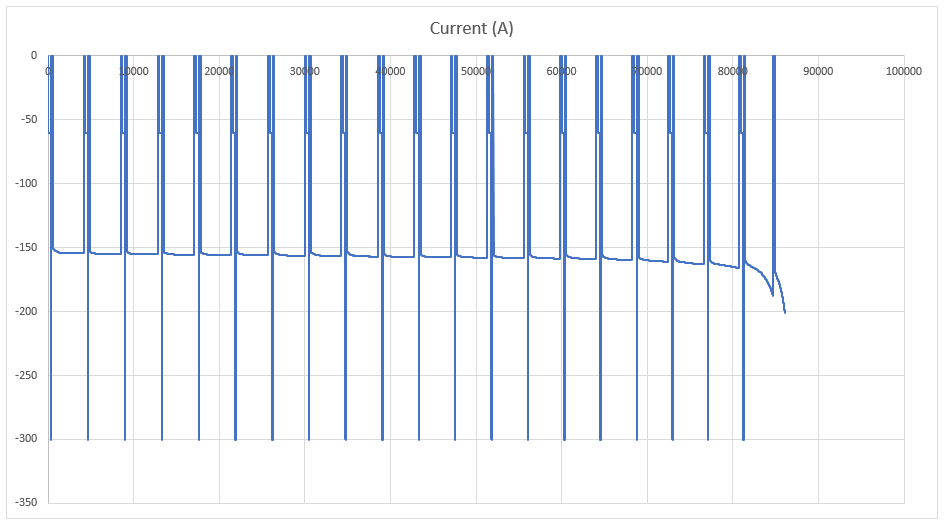

Values plotted in this chart, from the file beside it:
Step(s), Voltage(V), Current_inv(A), SOC_true(%)
0, 3.448, 0, 100
1, 3.432, -59.97, 99.64
2, 3.431, -59.98, 99.64
3, 3.43, -59.99, 99.64
4, 3.43, -59.99, 99.64
5, 3.429, -60, 99.64
6, 3.429, -60, 99.64
7, 3.428, -60, 99.64
8, 3.428, -60, 99.64
9, 3.427, -60, 99.64
10, 3.427, -60, 99.64
11, 3.426, -60, 99.64
12, 3.426, -60, 99.64
13, 3.425, -60, 99.63
14, 3.425, -60, 99.63
15, 3.425, -60, 99.63
16, 3.424, -60, 99.63
17, 3.424, -60, 99.63
18, 3.424, -60, 99.63
19, 3.423, -60, 99.63
20, 3.423, -60, 99.63
21, 3.423, -60, 99.63
22, 3.422, -60, 99.63
23, 3.422, -60, 99.63
24, 3.422, -60, 99.63
25, 3.421, -60, 99.63
26, 3.421, -60, 99.63
27, 3.421, -60, 99.63
28, 3.421, -60, 99.63
29, 3.42, -60, 99.63
30, 3.42, -60, 99.63
31, 3.42, -60, 99.63
32, 3.42, -60, 99.62
33, 3.419, -60, 99.62
34, 3.419, -60, 99.62
35, 3.419, -60, 99.62
36, 3.419, -60, 99.62
37, 3.418, -60, 99.62
38, 3.418, -60, 99.62
39, 3.418, -60, 99.62
40, 3.418, -60, 99.62
41, 3.418, -60, 99.62
42, 3.417, -60, 99.62
43, 3.417, -60, 99.62
44, 3.417, -60, 99.62
45, 3.417, -60, 99.62
46, 3.417, -60, 99.62
47, 3.416, -60, 99.62
48, 3.416, -60, 99.62
49, 3.416, -60, 99.62
50, 3.416, -60, 99.62
51, 3.416, -60, 99.62
52, 3.415, -60, 99.62
53, 3.415, -60, 99.61
54, 3.415, -60, 99.61
55, 3.415, -60, 99.61
56, 3.415, -60, 99.61
57, 3.414, -60, 99.61
58, 3.414, -60, 99.61
59, 3.414, -60, 99.61
... 86,008 more rows
